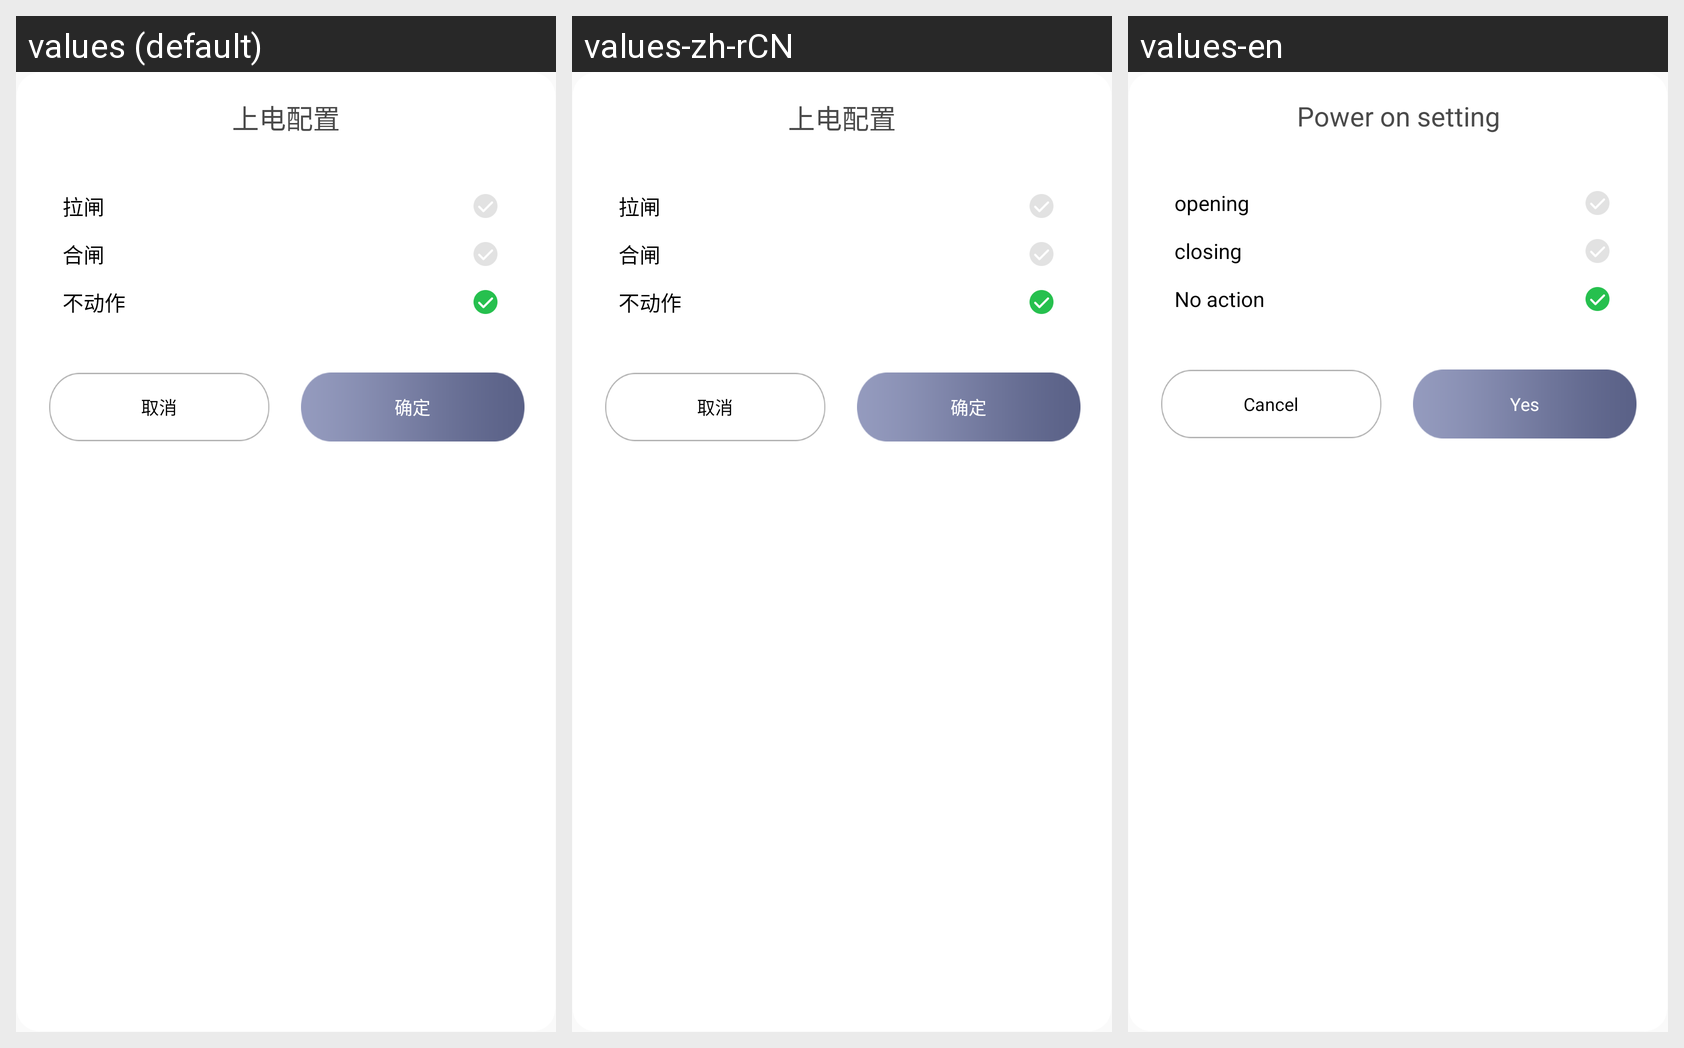

This grid shows one Android layout under several languages. Give, for every string resource on the screen, its name, the default text and each shown locale's text.
Android screen res/layout/dialog_input.xml rendered under 3 locales, left to right: values (default), values-zh-rCN, values-en. Device: Nexus 5 (rendered at 1080×1920; each locale shown at half size, 540×960, under a caption strip naming it); theme AppTheme.
Strings drawn on this screen, with the default value and each locale's value (text and hints the layout hard-codes, and strings that could not be matched under every locale, appear in the picture but are not listed):

vs83
  values: 上电配置
  values-zh-rCN: 上电配置
  values-en: Power on setting

vs75
  values: 拉闸
  values-zh-rCN: 拉闸
  values-en: opening

vs74
  values: 合闸
  values-zh-rCN: 合闸
  values-en: closing

vs84
  values: 不动作
  values-zh-rCN: 不动作
  values-en: No action

cancel
  values: 取消
  values-zh-rCN: 取消
  values-en: Cancel

ensure
  values: 确定
  values-zh-rCN: 确定
  values-en: Yes
